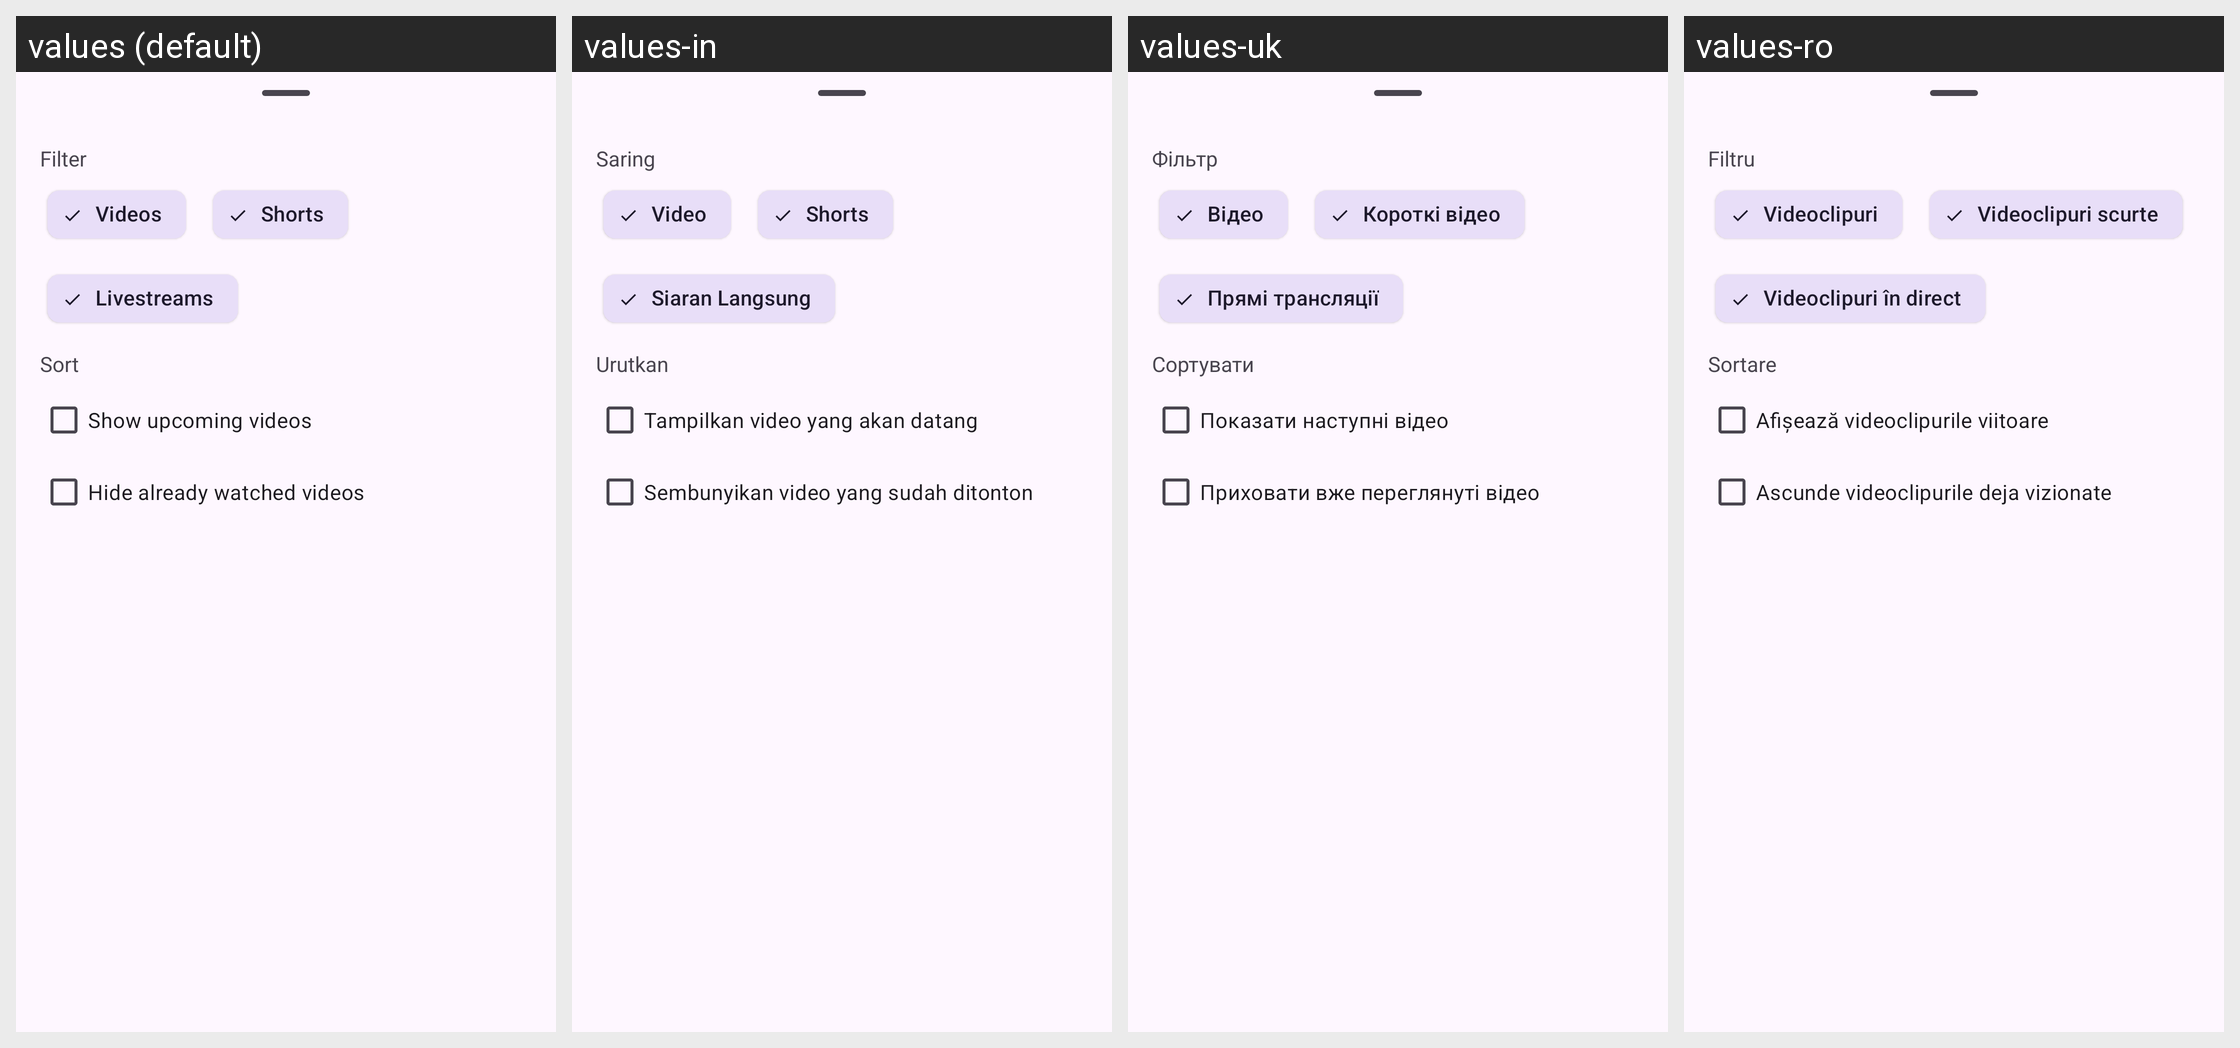

The Android screen above is rendered under several locales of the same app. Produce the string resources it draws, with the default and per-locale values.
Android screen res/layout/filter_sort_sheet.xml rendered under 4 locales, left to right: values (default), values-in, values-uk, values-ro. Device: Nexus 5 (rendered at 1080×1920; each locale shown at half size, 540×960, under a caption strip naming it); theme BaseTheme.
Other locales in the repository, not shown: values-af, values-ar, values-as, values-az, values-azb, values-be, values-bg, values-bn, values-ca, values-ckb, values-cs, values-da, values-de, values-el, values-eo, values-es, values-et, values-eu, values-fa, values-fi, values-fil, values-fr, values-gu, values-haw, values-hi, values-hr, values-hu, values-hy, values-ia, values-is, values-it, values-iw, values-ja, values-km, values-ko, values-lt, values-lv, values-ml, values-mr, values-ms, values-nb-rNO, values-ne, values-nl, values-or, values-pa, values-pl, values-pt, values-pt-rBR, values-ru, values-si, values-sk, values-so, values-sr, values-sv, values-ta, values-th, values-tk, values-tr, values-ug, values-ur, values-uz, values-vi, values-yue, values-zh-rCN, values-zh-rTW.
Strings drawn on this screen, with the default value and each locale's value (text and hints the layout hard-codes, and strings that could not be matched under every locale, appear in the picture but are not listed):

tooltip_filter
  values: Filter
  values-in: Saring
  values-uk: Фільтр
  values-ro: Filtru

videos
  values: Videos
  values-in: Video
  values-uk: Відео
  values-ro: Videoclipuri

yt_shorts
  values: Shorts
  values-in: Shorts
  values-uk: Короткі відео
  values-ro: Videoclipuri scurte

livestreams
  values: Livestreams
  values-in: Siaran Langsung
  values-uk: Прямі трансляції
  values-ro: Videoclipuri în direct

tooltip_sort
  values: Sort
  values-in: Urutkan
  values-uk: Сортувати
  values-ro: Sortare

show_upcoming_videos
  values: Show upcoming videos
  values-in: Tampilkan video yang akan datang
  values-uk: Показати наступні відео
  values-ro: Afișează videoclipurile viitoare

hide_watched_from_feed
  values: Hide already watched videos
  values-in: Sembunyikan video yang sudah ditonton
  values-uk: Приховати вже переглянуті відео
  values-ro: Ascunde videoclipurile deja vizionate
